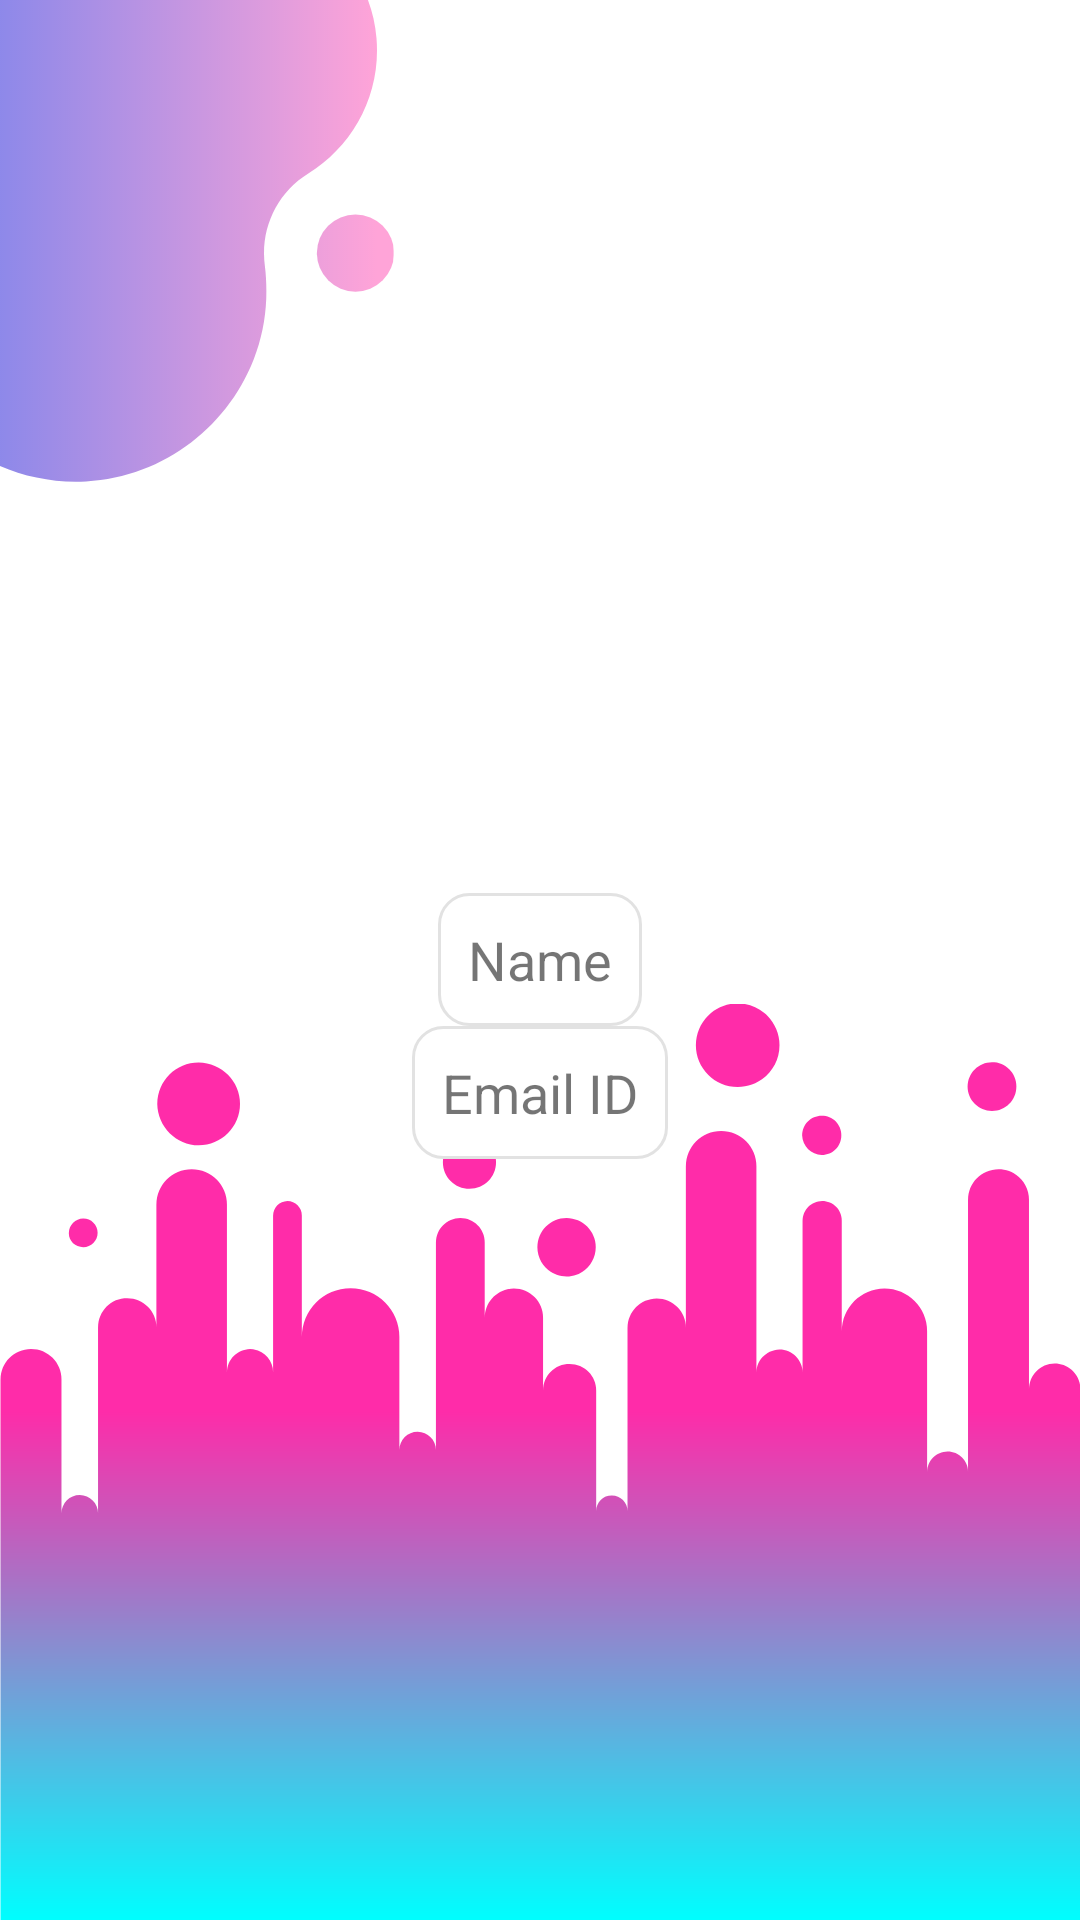

Layout XML and referenced resources for this Android screen:
<!-- AndroidManifest.xml: application theme AppTheme -->
<!-- res/layout/fragment_dashboard_user.xml -->
<?xml version="1.0" encoding="utf-8"?>
<RelativeLayout xmlns:android="http://schemas.android.com/apk/res/android"
    xmlns:app="http://schemas.android.com/apk/res-auto"
    xmlns:tools="http://schemas.android.com/tools"
    android:layout_width="match_parent"
    android:layout_height="match_parent"
    android:background="@drawable/userback"
    tools:context=".User_Profile.dashboard_user">

    <TextView
        android:id="@+id/namme"
        android:layout_width="wrap_content"
        android:layout_height="wrap_content"
        android:layout_centerInParent="true"
        android:background="@drawable/custom_edit_text"
        android:gravity="center"
        android:padding="10dp"
        android:text="Name"
        android:textSize="18dp" />

    <TextView
        android:id="@+id/idd"
        android:layout_width="wrap_content"
        android:layout_height="wrap_content"
        android:layout_below="@+id/namme"
        android:padding="10dp"
        android:layout_centerHorizontal="true"
        android:background="@drawable/custom_edit_text"
        android:gravity="center"
        android:text="Email ID"
        android:textSize="18dp" />


</RelativeLayout>
<!-- resources referenced by this layout -->
<resources>
  <!-- drawable custom_edit_text (drawable) -->
  <?xml version="1.0" encoding="utf-8"?>
  <shape xmlns:android="http://schemas.android.com/apk/res/android"
      android:shape="rectangle">
      <stroke
          android:width="1dp"
          android:color="#E2E2E2"/>
      <padding android:right="10dp"
          android:left="10dp"
          android:bottom="10dp"
          android:top="10dp"/>
      <solid android:color="#ffffff" />
      <corners android:radius="10dp" />
  </shape>
  <!-- drawable userback: png bitmap (drawable, 53416 bytes) -->
  <style name="AppTheme" parent="Theme.AppCompat.Light.DarkActionBar">
          
          <item name="colorPrimary">@color/colorPrimary</item>
          <item name="colorPrimaryDark">@color/colorPrimaryDark</item>
          <item name="colorAccent">@color/colorAccent</item>
      </style>
  <color name="colorPrimary">#E2000000</color>
  <color name="colorPrimaryDark">#E2000000</color>
  <color name="colorAccent">#E2000000</color>
</resources>
